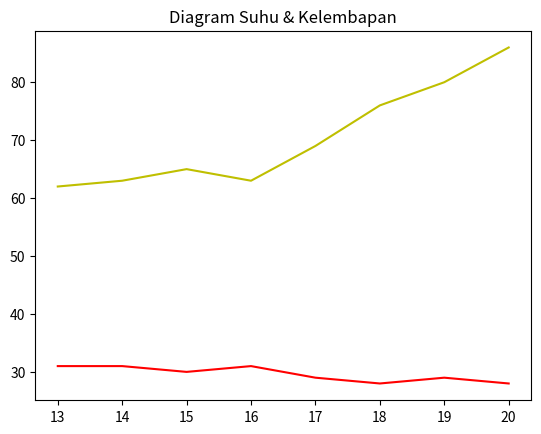

Here is the Python script that generated this plot:
import numpy as np
import matplotlib.pyplot as plt

# menampilkan nilai dari suhu dan juga kelembapan pada sensor DHT11

"""
    1. Membuat data
    2. Membuat Plot
    3. Menampilkan plot
"""

# 1. Membuat data
suhu = np.array([31,31,30,31,29,28,29,28])
jam = np.array([13,14,15,16,17,18,19,20])
kelembapan = np.array([62,63,65,63,69,76,80,86])

# 2. Membuat plot
plt.plot(jam,suhu,'r')
plt.plot(jam,kelembapan,'y')
plt.title("Diagram Suhu & Kelembapan")

# 3. Menampilkan plot
plt.show()
